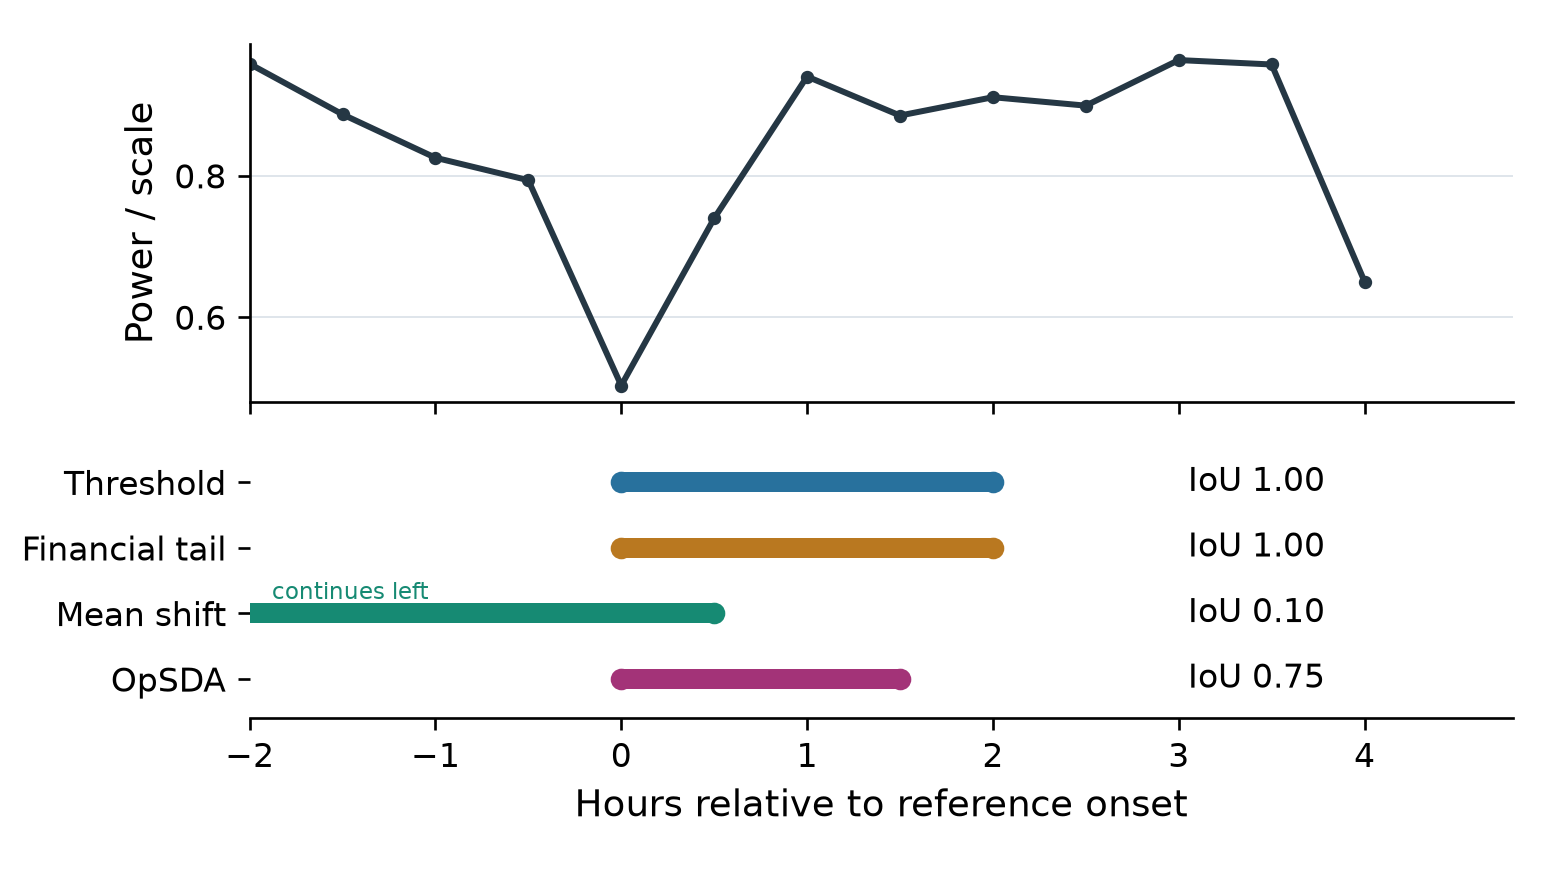

The data file committed next to this chart (first rows):
config, label, start_relative_hours, end_relative_hours, iou_with_reference
threshold_120min, Threshold, 120 min, 0.0, 2.0, 1.0
financial_tail_120min, Financial tail, 120 min, 0.0, 2.0, 1.0
mean_shift_120min, Mean shift, 120 min, -3.0, 0.5, 0.1
opsda_cui2015_120min_0.025, OpSDA, 120 min, 0.0, 1.5, 0.75
